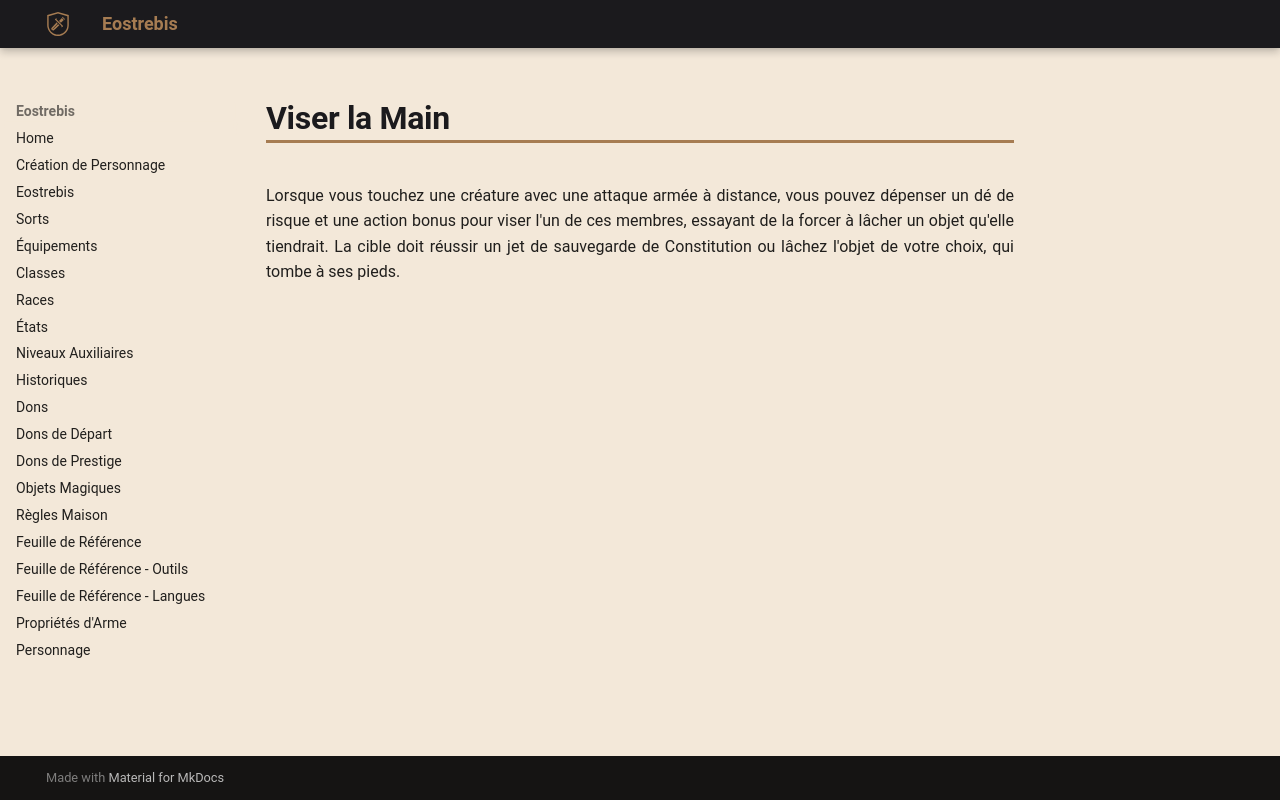

repository: Eostrebis/5e.VF · page: classes/Fusilier/Faits/Viser la Main/index.html · generator: mkdocs

---
writing_status: finished
---
Lorsque vous touchez une créature avec une attaque armée à distance, vous pouvez dépenser un dé de risque et une action bonus pour viser l'un de ces membres, essayant de la forcer à lâcher un objet qu'elle tiendrait. La cible doit réussir un jet de sauvegarde de Constitution ou lâchez l'objet de votre choix, qui tombe à ses pieds.
